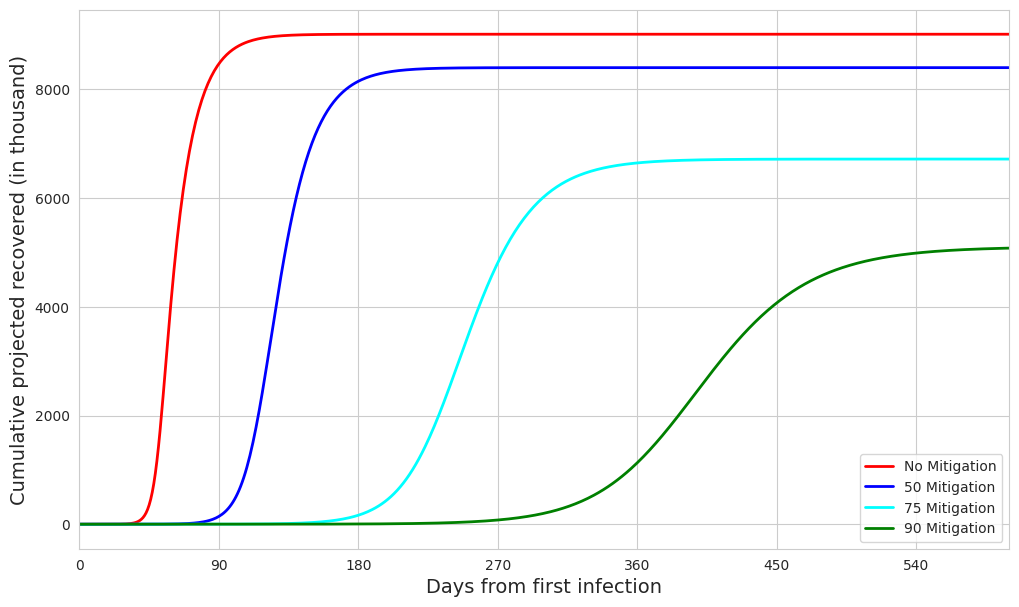
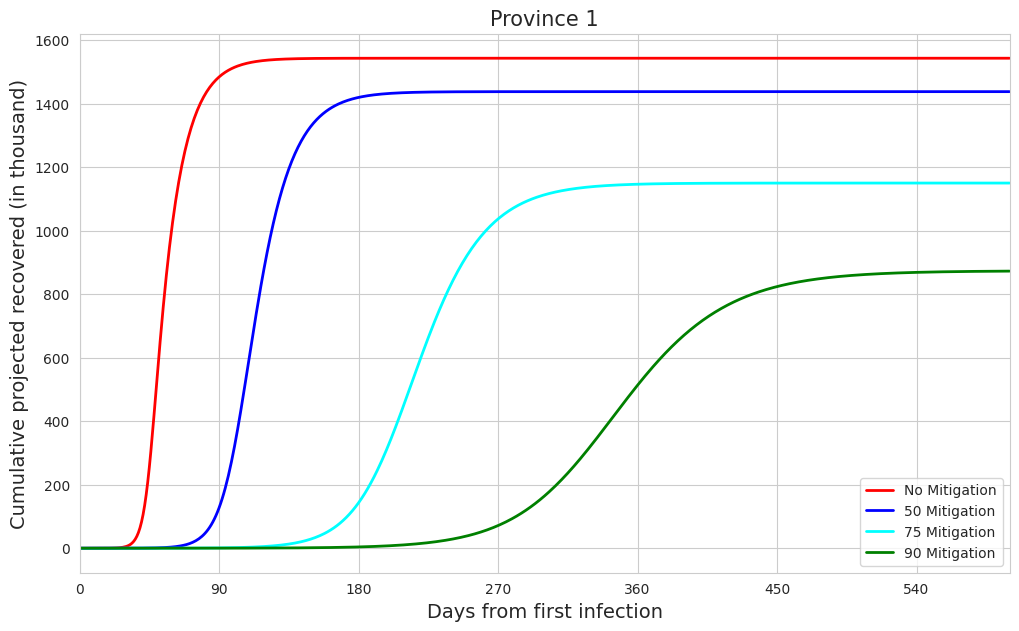
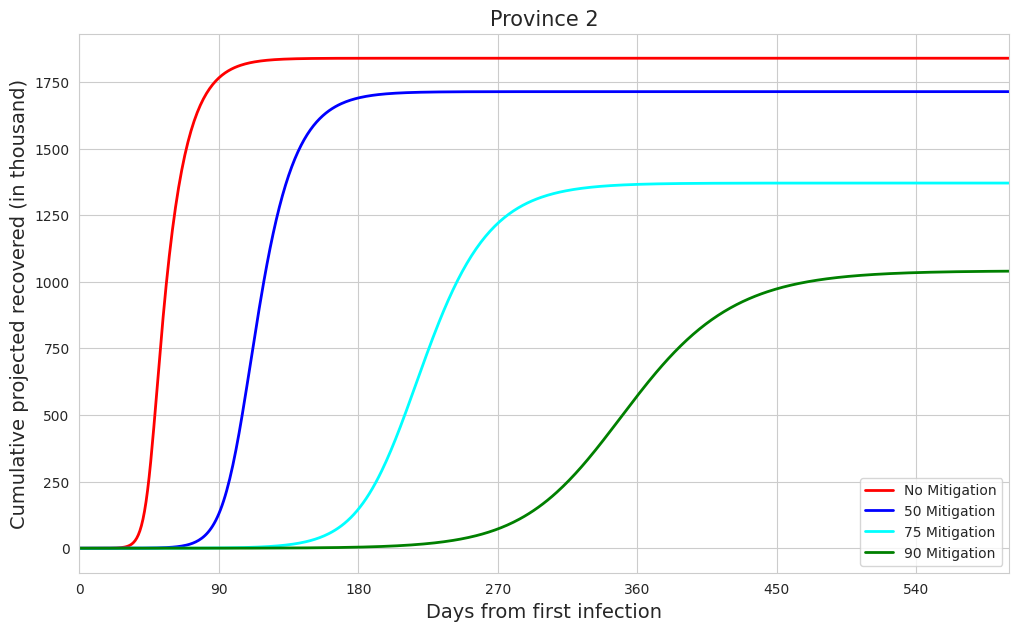
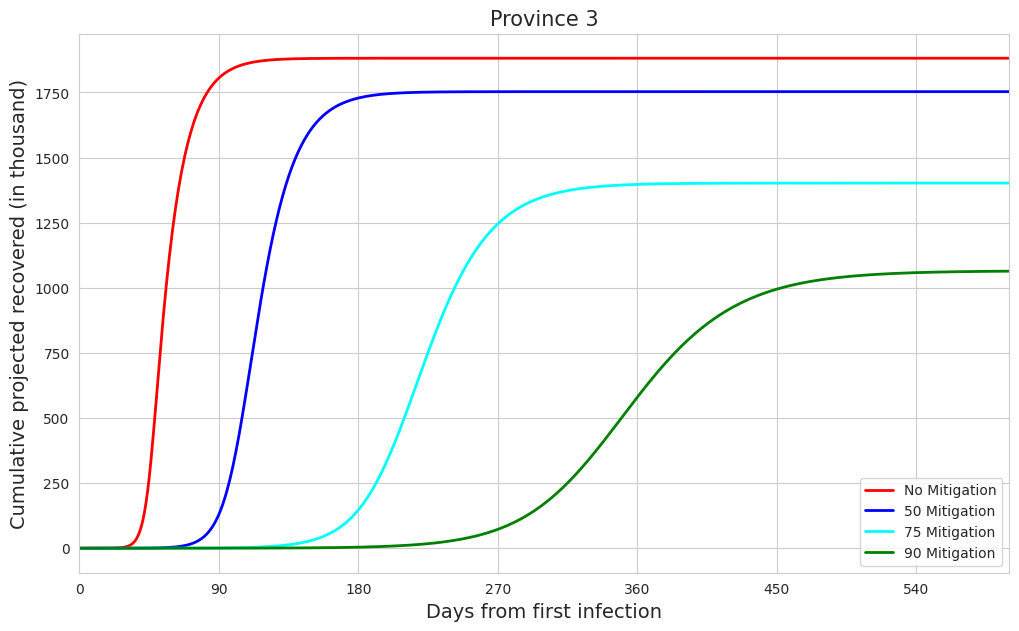
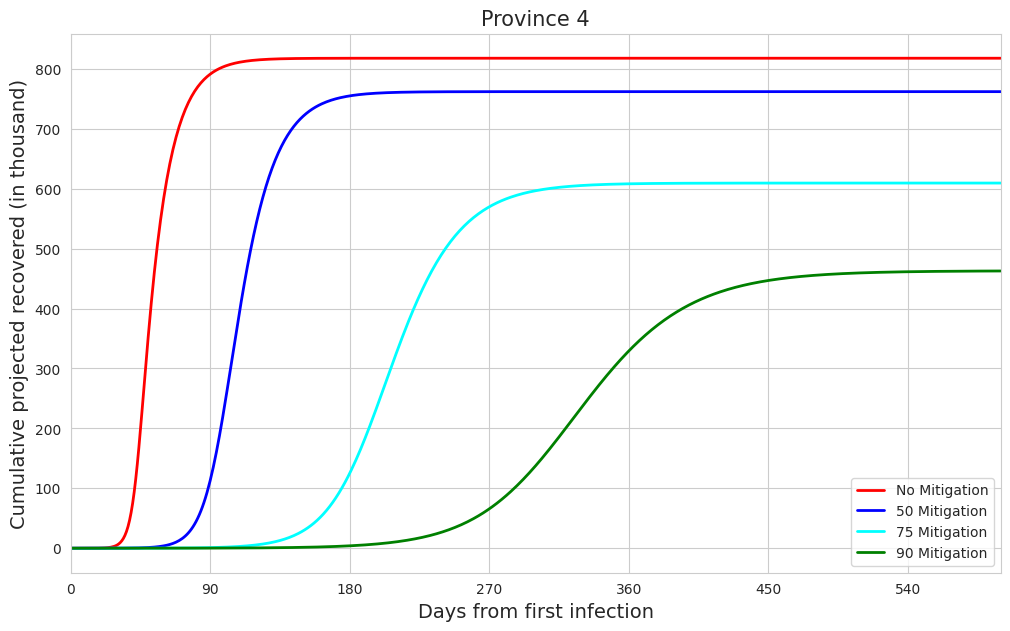
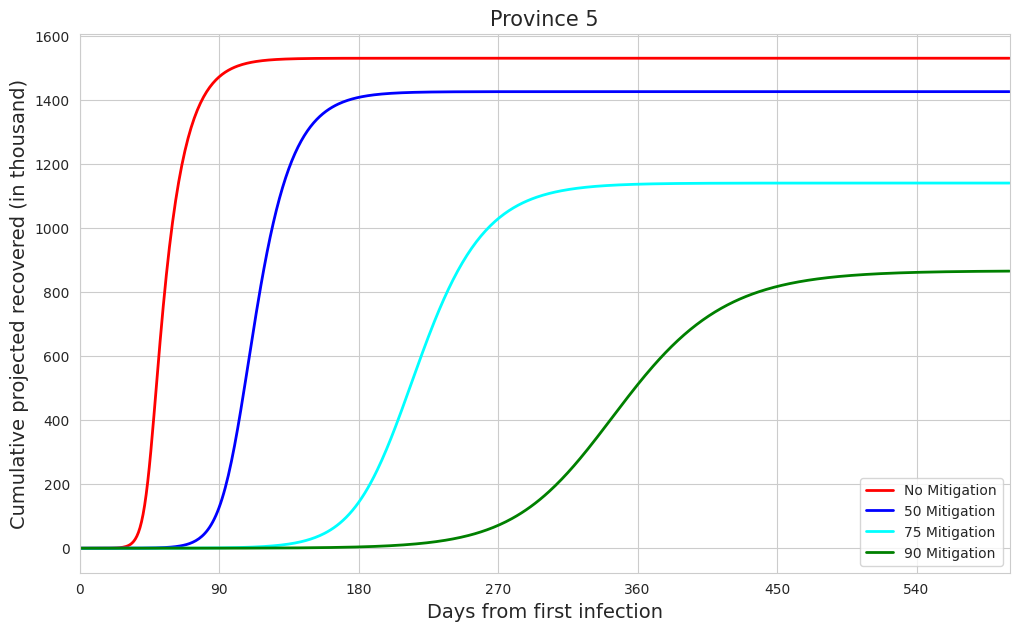
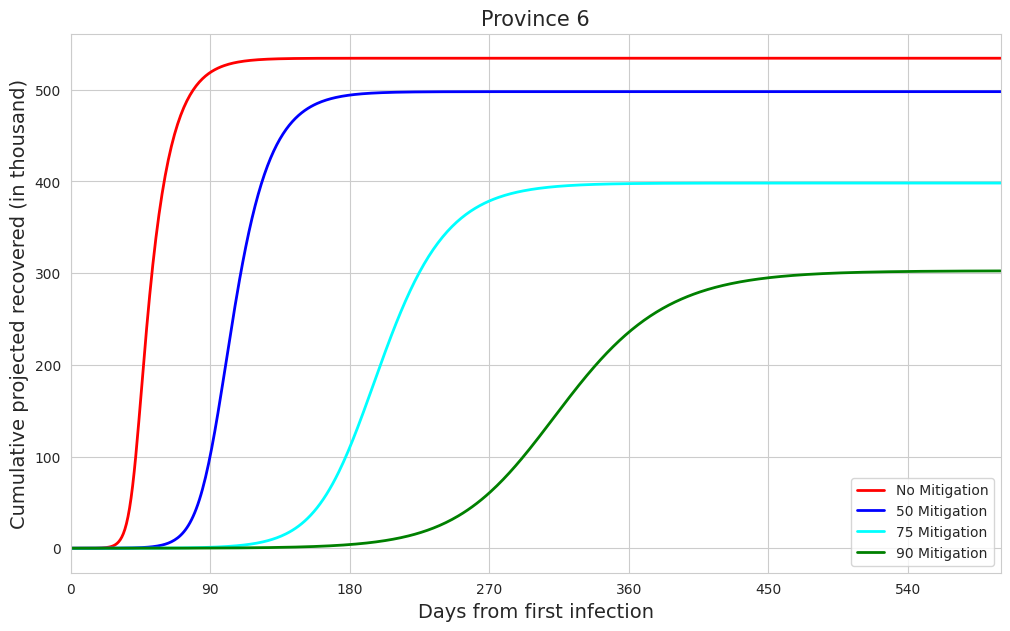
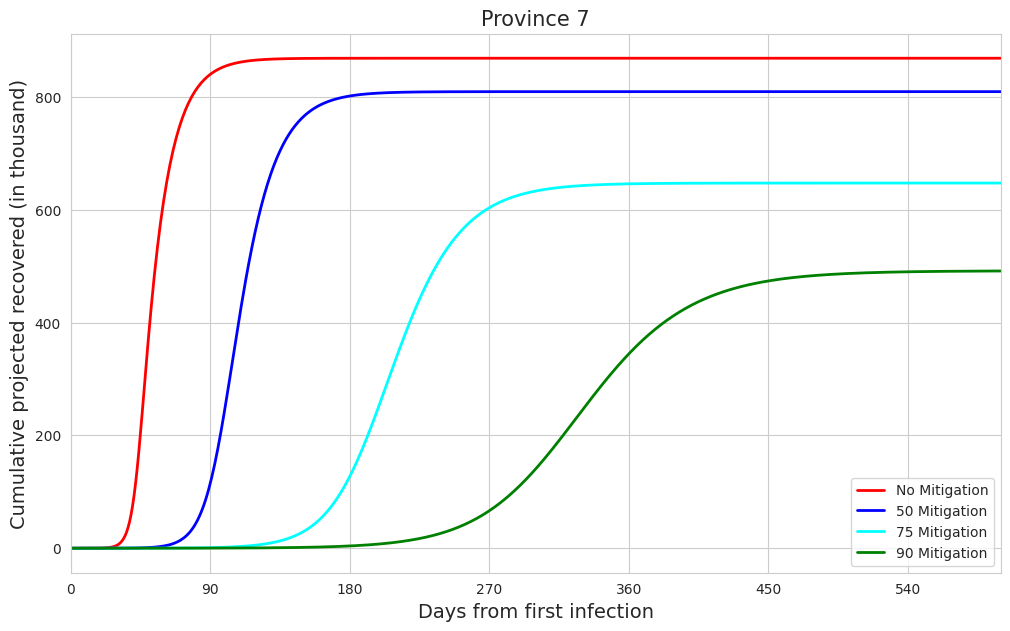

These figures' Python source, in order:
# -*- coding: utf-8 -*-'

"""
Created on Wed Apr  1 15:29:47 2020

[redacted]
"""
import os
import numpy as np
import pandas as pd
from datetime import date, datetime, timedelta
from matplotlib import pyplot as plt
from matplotlib import dates as mdates
import seaborn as sns


plt.rcParams["axes.labelsize"] = 14
plt.rcParams["axes.titlesize"] = 15
sns.set_style("whitegrid")


# All key value pairs

# 2011 actual population
population = {
                "National": 26494504,
                "Province 1": 4534943, 
                "Province 2": 5404145, 
                "Province 3": 5529452,
                "Province 4": 2403757, 
                "Province 5": 4499272,
                "Province 6": 1570418,
                "Province 7": 2552517,
                }

# 2018 Projected Population
population = {
                "National"   :	30124251.05,
                "Province 1" :	5156230.191,
                "Province 2" :	6144512.865,
                "Province 3" :	6286986.924,
                "Province 4" :	2733071.709,
                "Province 5" :	5115672.264,
                "Province 6" :	1785565.266,
                "Province 7" :	2902211.829,
                }

ylabels = {
    "Infected": "Projected infected population (in thousand)", 
    "Recovered": "Cumulative projected recovered (in thousand)",     
    "Deaths": "Cumulative projected deaths (in thousand)",
    "DeathsPerDay": "Projected deaths/day"
    }


# Setting up environment
workdir = os.getcwd()
plotdir = os.path.join(workdir, "plots")
datadir = os.path.join(workdir, "data")
outfileprefix = "Recovered"

# Make sure directories exist, otherwise create
for dir in [plotdir, datadir]:
    if not os.path.exists(dir):
        os.makedirs(dir)

projInfxn = 0.3
projChilam = 0.005
currentInfected = 5
totalRecovered = 0
allBeta = [0.4, 0.2, 0.13, 0.105]
gamma = 0.071429
startdate = date(2020, 4, 1)


treats = [
    "No", 
    "50", 
    "75", 
    "90"
    ]
colors = ['red', 'blue', 'cyan', 'green']

#Looping through the provinces
for province, popn in population.items():
    # Initializing the general plot parameters
    fig = plt.figure(figsize=(12,7))
    ax = fig.add_subplot(111)
    ax.set_xlim([0,600])
    #dateFmt = mdates.DateFormatter('%b-%Y')
    #ax.xaxis.set_major_formatter(dateFmt)
    ax.xaxis.set_major_locator(plt.MultipleLocator(90))
    
    # Looping through beta for each province
    for n, beta in enumerate(allBeta): 
        ns = popn * projInfxn
        prevSusceptible = int(ns)
        prevInfected = currentInfected
        prevRecovered = totalRecovered
        prevChilams = 0
        outputDict = {
            "day": [0],
            "susceptible": [prevSusceptible], 
            "infected": [prevInfected], 
            "recovered": [prevRecovered],
            "chilam": [0],
            "chilamPerDay": [0]
            }
        days = range(600)
        for day in days:
            susceptible = prevSusceptible - (prevSusceptible/ns)*(beta*prevInfected)
            infected = prevInfected + (prevSusceptible/ns) * (beta*prevInfected) - (prevInfected*gamma)
            recovered = prevRecovered + (prevInfected * gamma)
            chilams = recovered*projChilam
            chilamsPerDay = chilams-prevChilams
            
            outputDict["day"].append(day+1)
            outputDict["susceptible"].append(int(susceptible))
            outputDict["infected"].append(int(infected))
            outputDict["recovered"].append(int(recovered))
            outputDict["chilam"].append(int(chilams))
            outputDict["chilamPerDay"].append(int(chilamsPerDay))
                
            prevSusceptible = susceptible
            prevInfected = infected
            prevRecovered = recovered
            prevChilams = chilams

            
        datelist = pd.date_range(startdate, periods=(max(days)+2))
        df = pd.DataFrame.from_dict(outputDict, orient='columns')
        print(df.tail())
        
        
        # Plot generation
        if outfileprefix == "Infected":
            ydata = df.infected/1000 
        if outfileprefix == "Recovered":
            ydata = df.recovered/1000 
        if outfileprefix == "Deaths":
            ydata = df.chilam/1000 
        if outfileprefix == "DeathsPerDay":
            ydata = df.chilamPerDay 
        
        ax.plot(df.day, ydata, color=colors[n], linewidth= 2, label=treats[n]+' Mitigation')
        ax.set_xlabel("Days from first infection")
        ax.set_ylabel(ylabels[outfileprefix])
        plt.legend()
        #plt.tight_layout(pad=32)
        
        # Save csv
        df.to_csv(os.path.join(datadir, province.replace(' ', '-'))+'_'+treats[n]+'.csv', 
                  sep=',', index=False)
    
    # Save plot figure
    if (province != "National"):
        plt.title(province)
        outfilename = f"{outfileprefix}_{province.split(' ')[1]}.png"
    else: 
        outfilename = f"{outfileprefix}_{province}.png"
    
    plt.savefig(os.path.join(plotdir, outfilename), 
                format='png', bbox_inches='tight')
